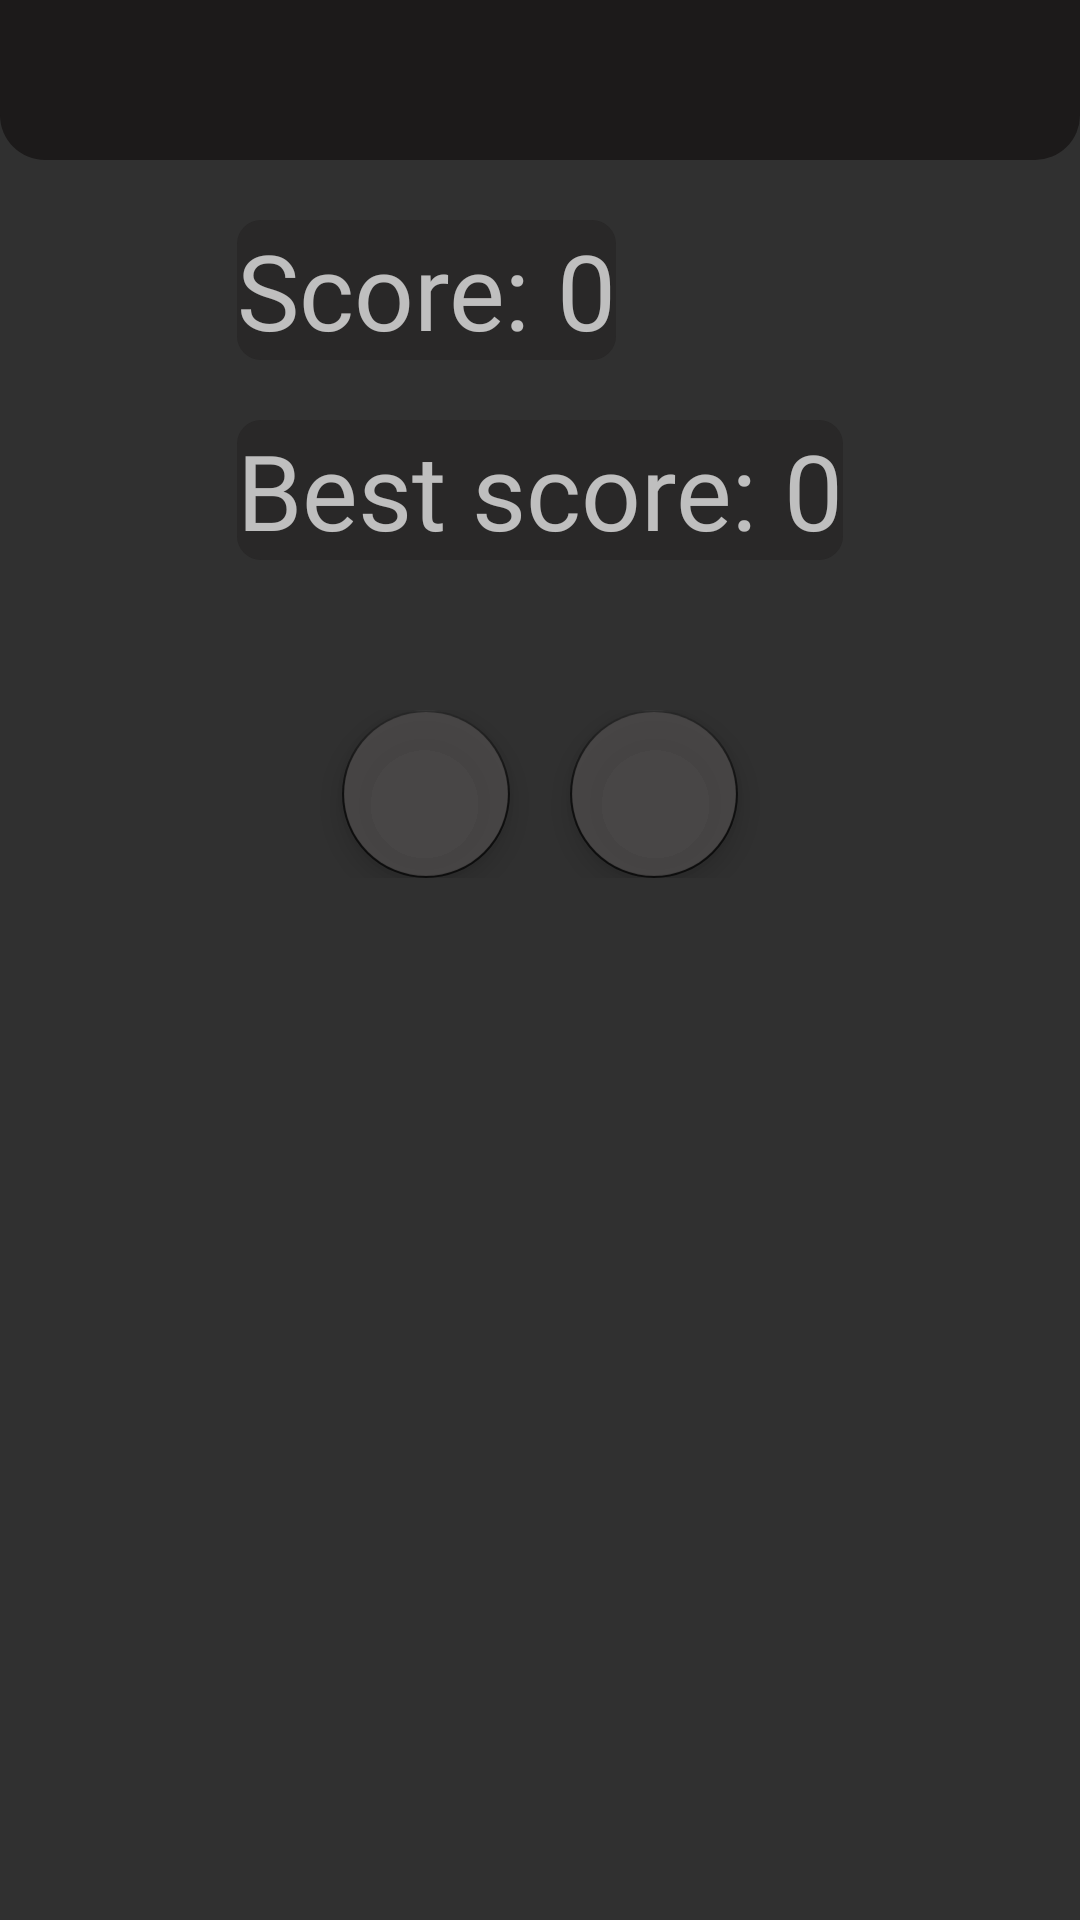

The Android layout XML behind this screen, and the referenced resources:
<!-- AndroidManifest.xml: application theme AppFullScreenTheme -->
<!-- res/layout/score_layout.xml -->
<?xml version="1.0" encoding="utf-8"?>
<LinearLayout xmlns:android="http://schemas.android.com/apk/res/android"
              xmlns:app="http://schemas.android.com/apk/res-auto"
              android:layout_width="match_parent"
              android:layout_height="match_parent"
              android:orientation="vertical"
              android:id="@+id/main_score_layout">

    <TextView
            android:text=""
            android:layout_width="match_parent"
            android:layout_height="wrap_content" android:id="@+id/songLabel" android:textAlignment="center"
            android:background="@drawable/song_name"
            android:textSize="40sp"/>

    <LinearLayout

            android:orientation="vertical"
            android:layout_width="wrap_content"
            android:layout_height="wrap_content"
            android:layout_gravity="bottom|center_horizontal|center_vertical">
        <LinearLayout

                android:orientation="horizontal"
                android:layout_width="wrap_content"
                android:layout_height="wrap_content" android:layout_marginTop="20dp"
                android:fontFamily="@font/rocknroll_typo_regular"
                android:background="@drawable/text_background">
            <TextView
                    android:text="Score: "
                    android:layout_width="wrap_content"
                    android:layout_height="wrap_content" android:fontFamily="@font/rocknroll_typo_regular"
                    android:textSize="35sp"/>
            <TextView
                    android:text="0"
                    android:layout_width="wrap_content"
                    android:layout_height="wrap_content" android:id="@+id/score"
                    android:fontFamily="@font/rocknroll_typo_regular" android:textSize="35sp"/>
        </LinearLayout>
        <LinearLayout
                android:orientation="horizontal"
                android:layout_width="wrap_content"
                android:layout_height="wrap_content" android:layout_marginTop="20dp" android:background="@drawable/text_background">
            <TextView
                    android:text="Best score: "
                    android:layout_width="wrap_content"
                    android:layout_height="wrap_content" android:fontFamily="@font/rocknroll_typo_regular"
                    android:textSize="35sp"/>
            <TextView
                    android:text="0"
                    android:layout_width="wrap_content"
                    android:layout_height="match_parent" android:id="@+id/bestscore"
                    android:fontFamily="@font/rocknroll_typo_regular" android:textSize="35sp"/>
        </LinearLayout>
        <LinearLayout
                android:orientation="horizontal"
                android:layout_width="match_parent"
                android:layout_height="wrap_content" android:layout_marginTop="50dp"
                android:gravity="center_horizontal">
            <com.google.android.material.floatingactionbutton.FloatingActionButton
                    android:layout_width="wrap_content"
                    android:layout_height="wrap_content"
                    android:clickable="true" app:srcCompat="@drawable/ic_restart" android:id="@+id/restart_on_score"
                    android:layout_weight="1"
                    android:layout_marginRight="20dp" app:backgroundTint="#BF050505"
                    android:backgroundTint="#B7514E4E"/>
            <com.google.android.material.floatingactionbutton.FloatingActionButton
                    android:layout_width="wrap_content"
                    android:layout_height="wrap_content"
                    android:clickable="true" app:srcCompat="@drawable/ic_song_list"
                    android:id="@+id/songlist_on_score" android:layout_weight="1"
                    app:backgroundTint="#BF050505"
                    android:backgroundTint="#B7514E4E"/>
        </LinearLayout>
    </LinearLayout>
</LinearLayout>
<!-- resources referenced by this layout -->
<resources>
  <!-- drawable song_name (drawable) -->
  <?xml version="1.0" encoding="utf-8"?>
  <shape xmlns:android="http://schemas.android.com/apk/res/android">
      <solid android:color="#8B0B0909"/>
      <corners
  
              android:bottomLeftRadius="15dp"
              android:bottomRightRadius="15dp">
      </corners>
  </shape>
  <!-- drawable text_background (drawable) -->
  <?xml version="1.0" encoding="utf-8"?>
  <shape xmlns:android="http://schemas.android.com/apk/res/android">
      <solid android:color="#320B0909"></solid>
      <corners
              android:topLeftRadius="8dp"
              android:topRightRadius="8dp"
              android:bottomLeftRadius="8dp"
              android:bottomRightRadius="8dp">
      </corners>
  </shape>
  <style name="AppFullScreenTheme" parent="Theme.AppCompat.NoActionBar">
          <item name="android:windowNoTitle">true</item>
          <item name="android:windowActionBar">false</item>
          <item name="android:windowFullscreen">true</item>
      </style>
</resources>
